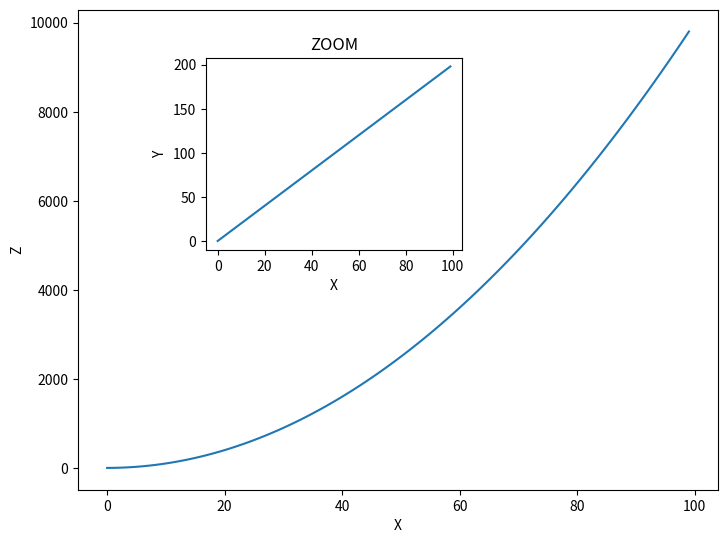
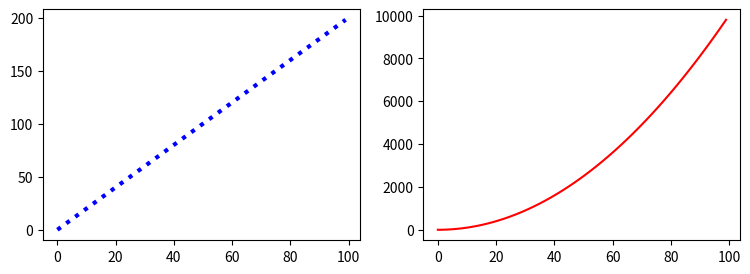

Write Python code to recreate these figures, in order.
import numpy as np
import matplotlib.pyplot as plt
x = np.arange(0,100)
y = x*2
z = x**2

fig = plt.figure()
#ax = fig.add_axes([0,0,1,1])
#ax.plot(x,y)
#ax2 = fig.add_axes([0.2,0.5,0.2,0.2])
#ax2.plot(x,y)

ax3 = fig.add_axes([0,0,1,1])
ax3.plot(x,z)
ax3.set_xlabel('X')
ax3.set_ylabel('Z')
ax4 = fig.add_axes([0.2,0.5,0.4,0.4])
ax4.plot(x,y)
ax4.set_xlabel('X')
ax4.set_ylabel('Y')
ax4.set_title('ZOOM')

figS,axes = plt.subplots(nrows=1, ncols=2, figsize=(9,3))
axes[0].plot(x,y, color='blue', lw=3, ls=':')  #marker 
axes[1].plot(x,z, color='red')
plt.show()


